Run: headless pygame with SDL's dummy video driver; simulated clock (each Clock.tick advances the game by its frame time, no real sleeping); random seed 0; keys injected as events and as key.get_pressed() state; no mouse input.
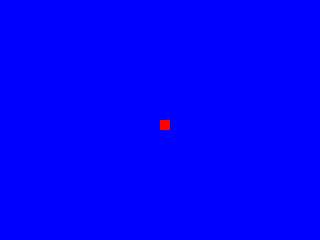
Frame 1 of 4 · flips 1–60 · no input
Frame 2 of 4 · flips 61–180 · tapped SPACE, RETURN · held RIGHT (→), D · screen unchanged from frame 1, image omitted
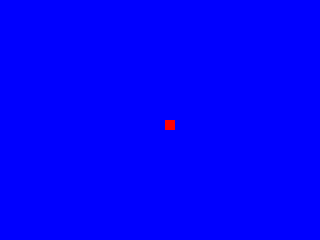
Frame 3 of 4 · flips 181–300 · held DOWN (↓), S
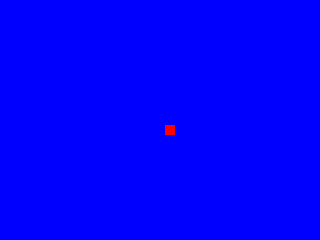
Frame 4 of 4 · flips 301–420 · held LEFT (←), A, UP (↑), W

The pygame program that drew these frames:

import pygame, sys

pygame.init()

size = SCREEN_WIDTH, SCREEN_HEIGHT = 320, 240  # size of display
BLUE = 0, 0, 255  # Color of display
RED = 255, 0, 0  # Color of box (square or rectangle)
box = pygame.Rect(160, 120, 10, 10)  # give coordinates to square

SPEED_X = 5
SPEED_Y = 5

screen = pygame.display.set_mode(size)  # create window

while True:  # loop
    screen.fill(BLUE)  # background blue
    pygame.draw.rect(screen, RED, box)  # create a square
    pygame.display.flip()  # update screen

    for event in pygame.event.get():  # get the list of events
        print(event)
        if event.type == pygame.QUIT:  # if in the list there is event QUIT
            print("Breaking from loop")
            sys.exit()  # then close the window

        if event.type == pygame.KEYUP and event.key == pygame.K_RIGHT:  # if in the list there is RIGHT
            print("Moving right")
            if box.x + box.width >= SCREEN_WIDTH:
                pass  # do not move, you have reached the end
            else:
                box.move_ip(SPEED_X, 0)  # then move square

        if event.type == pygame.KEYUP and event.key == pygame.K_LEFT:  # if in the list there is LEFT
            print("Moving left")
            if box.x <= 0:
                pass  # do not move, you have reached the end
            else:
                box.move_ip(-SPEED_X, 0)  # then move square

        if event.type == pygame.KEYUP and event.key == pygame.K_UP:  # if in the list there is UP
            print("Moving up")
            if box.y <= 0:
                pass  # do not move, you have reached the end
            else:
                box.move_ip(0, -SPEED_Y)  # then move square

        if event.type == pygame.KEYUP and event.key == pygame.K_DOWN:  # if in the list there is DOWN
            print("Moving down")
            if box.y + box.height >= SCREEN_HEIGHT:
                pass  # do not move, you have reached the end
            else:
                box.move_ip(0, SPEED_Y)  # then move square
